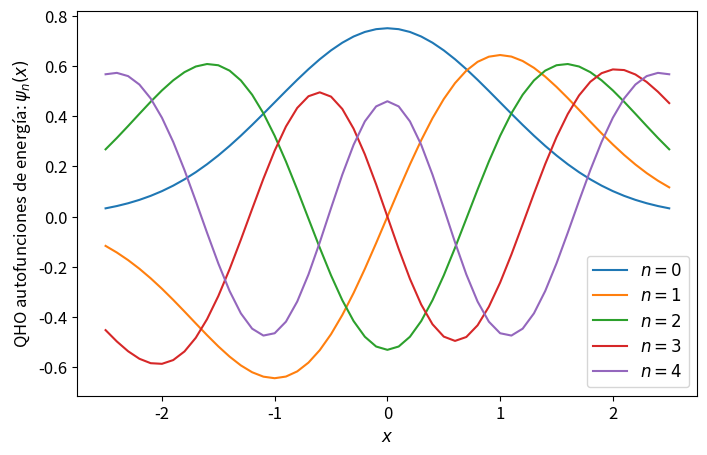

This chart was generated by the following Python code:
import numpy as np
import matplotlib.pyplot as plt
from time import time

def psi_0_1(x_limit = 8, N_points_x = 201):  #creates first two energy eigenfunctions
    delta = x_limit/(N_points_x-1)
    grid_x = [i*delta for i in range(-int((N_points_x-1)/2),int((N_points_x-1)/2 + 1))]
    psi = {}
    for x in grid_x:
        psi[x] = [np.exp(-x**2/2.) * np.pi**(-0.25)]
        psi[x].append(2**0.5 * x * psi[x][0])
    return psi, grid_x

def add_energy_level(psi):            #adds new energy eigenfunction to psi
    n = len(psi[0.0])
    for x in psi.keys():
        psi[x].append((2./n)**0.5 * x * psi[x][n-1] - 
                            ((n-1)/n)**0.5 * psi[x][n-2])
    return psi

def add_x_value(psi,x):  #adds new x value to psi
    psi[x] = [np.exp(-x**2/2.) * np.pi**(-0.25)]
    psi[x].append(2**0.5 * x * psi[x][0])
    n_max = len(psi[0.0])-1
    for n in range(2,n_max+1):
                psi[x].append((2./n)**0.5 * x * psi[x][n-1] - 
                                    ((n-1)/n)**0.5 * psi[x][n-2])
    return psi

def canonical_ensemble_prob(E0,E1,beta):     #canonical ensemble probability factor in metropolis algorithm
    return np.exp(-beta * (E1-E0))


# def metropolis(x0=0.0, delta_x=0.5, delta_steps=20, N=int(1e3), prob_sampling=[psi,canonical_ensemble_prob], beta=0.2):
#     x_hist = [x0]
#     n_hist = [0]
#     for k in range(N):
#         ##### Spatial monte carlo P(x -> x') #####
#         xnew = x_hist[-1] + np.random.choice(range(-delta_steps,delta_steps+1))*delta_x####################### +  AAAAADDDDDD CODE HERE
#         try:
#             prob_sampling[0][xnew][0]
#         except:
#             prob_sampling = add_x_value(prob_sampling[0],xnew)
#         acceptance_prob_1 = (prob_sampling[0][xnew][n_hist[-1]]/prob_sampling[0][x_hist[-1]][n_hist[-1]])**2
#         if np.random.uniform() < min(1,acceptance_prob_1):
#             x_hist.append(xnew)
#         else:
#             x_hist.append(x_hist[-1])
        
#         ##### Energy level monte carlo P(n -> n') #####
#         n_new = n_hist[-1] + np.random.choice([1,-1])   #propose new n

#         if n_new < 0: #check if n is negative
#             n_hist.append[n_hist[-1]]

#         else:
#             current_n_max = len(prob_sampling[0][0])-1    #current maximum energy level in wavefunction
#             if n_new > current_n_max:  #check if proposed new n is greater than maximum energy level in wavefunction, if true, add new energy level. 
#                 prob_sampling[0] = add_energy_level(prob_sampling[0])

#             acceptance_prob_2 = ( prob_sampling[0][x_hist[-1]][n_new] / prob_sampling[0][x_hist[-1]][n_hist[-1]] )**2 * \
#                                 prob_sampling[1]( n_new + 1./2. , n_hist[-1] + 1./2. ,  beta)
#             if np.random.uniform() < min(1,acceptance_prob_2):
#                 n_hist.append(xnew)
#             else:
#                 n_hist.append(n[-1])

#     return x_hist, n_hist


x_limit = 5
N_points_x = 51    # odd number!!!
delta_x = x_limit/(N_points_x-1)

psi, grid_x = psi_0_1(x_limit,N_points_x)   # Creates first two energy levels and stores them into dictionary psi[x][n]
for i in range(3):
    psi = add_energy_level(psi)


plt.rcParams.update({'font.size':12})
plt.figure(figsize=(8,5))
n_max = len(psi[0])-1
for n in range(n_max+1):
    psi_x_n = np.array([psi[x][n] for x in grid_x])
    plt.plot(grid_x, psi_x_n,label = u'$n = %d$'%n)
    #print('Energy level %d: '%(n),np.round(psi_x_n,3))
plt.xlabel(u'$x$')
plt.ylabel(u'QHO autofunciones de energía: $\psi_n(x)$')
plt.legend()
plt.show()
plt.close()
